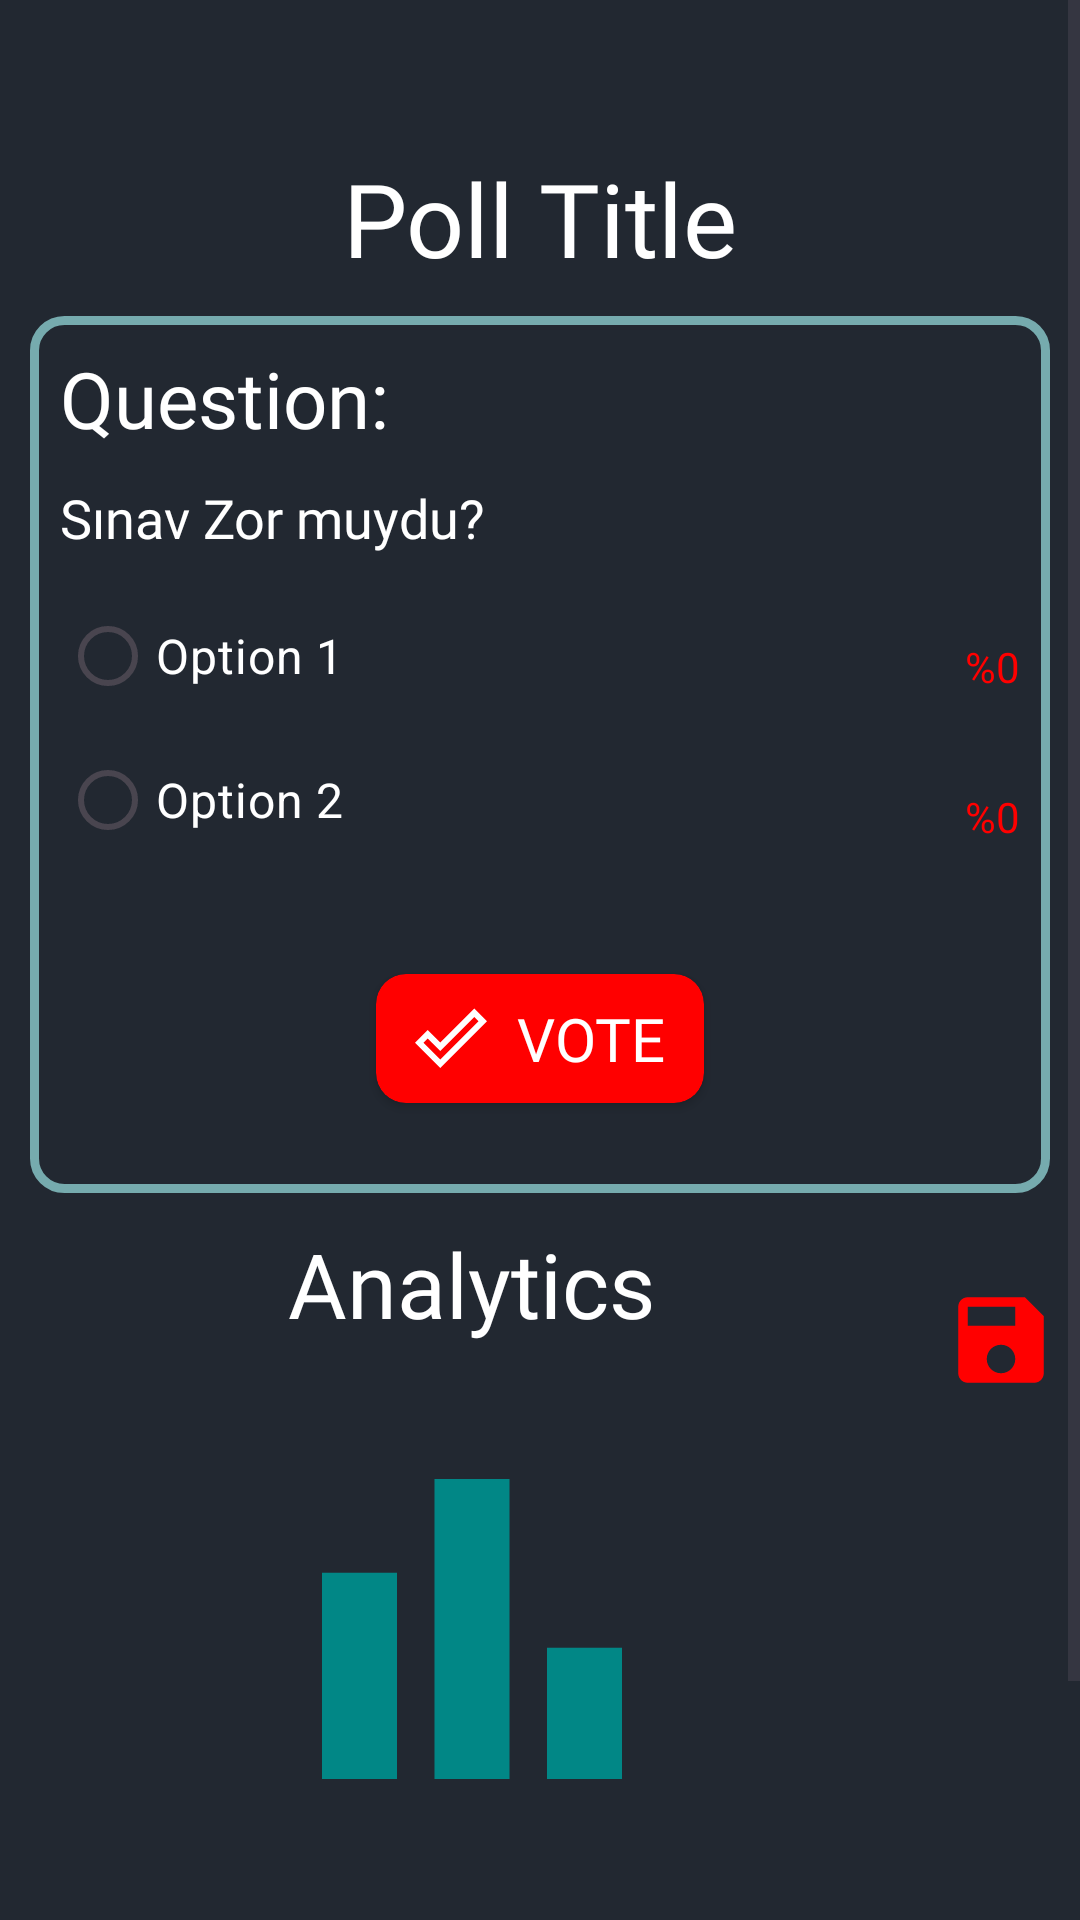

This screen was rendered from an Android layout file. Write that file and the resources it references.
<!-- AndroidManifest.xml: application theme Theme.LoginModule -->
<!-- res/layout/activity_poll.xml -->
<?xml version="1.0" encoding="utf-8"?>
<ScrollView xmlns:android="http://schemas.android.com/apk/res/android"
    xmlns:app="http://schemas.android.com/apk/res-auto"
    xmlns:tools="http://schemas.android.com/tools"
    android:id="@+id/main"
    android:layout_width="match_parent"
    android:layout_height="match_parent"
    tools:context=".PollQuesModule.PollActivity">

    <androidx.constraintlayout.widget.ConstraintLayout
        android:layout_width="match_parent"
        android:layout_height="wrap_content">

        <TextView
            android:id="@+id/titleTVId"
            android:layout_width="match_parent"
            android:layout_height="wrap_content"
            android:layout_marginTop="50dp"
            android:text="Poll Title"
            android:textColor="@color/white"
            android:textSize="34sp"
            android:fontFamily="@font/roboto_bold"
            android:gravity="center"
            app:layout_constraintStart_toStartOf="parent"
            app:layout_constraintEnd_toEndOf="parent"
            app:layout_constraintTop_toTopOf="parent"
            app:layout_constraintBottom_toTopOf="@id/pollContainerId">
        </TextView>

        <LinearLayout
            android:id="@+id/pollContainerId"
            android:layout_width="match_parent"
            android:layout_height="wrap_content"
            android:orientation="vertical"
            android:layout_marginTop="20dp"
            app:layout_constraintStart_toStartOf="parent"
            app:layout_constraintEnd_toEndOf="parent"
            app:layout_constraintTop_toBottomOf="@id/titleTVId"
            app:layout_constraintBottom_toTopOf="@id/chartsMainContainerId"
            android:layout_margin="10dp"
            android:background="@drawable/roundbox">

            <TextView
                android:layout_width="match_parent"
                android:layout_height="wrap_content"
                android:text="Question:"
                android:textSize="26sp"
                android:textColor="#FFFFFF"
                android:fontFamily="@font/roboto_bold"
                android:layout_marginBottom="10dp">
            </TextView>

            <TextView
                android:id="@+id/questionTVId"
                android:layout_width="match_parent"
                android:layout_height="wrap_content"
                android:text="Sınav Zor muydu?"
                android:textColor="@color/white"
                android:textSize="18sp"
                android:fontFamily="@font/roboto_regular"
                android:layout_marginBottom="10dp">
            </TextView>

            <GridLayout
                android:id="@+id/optionsContainerId"
                android:layout_width="match_parent"
                android:layout_height="wrap_content"
                android:columnCount="2">


                <RadioGroup
                    android:id="@+id/radioGrId"
                    android:layout_width="wrap_content"
                    android:layout_height="wrap_content"
                    android:layout_columnWeight="1"
                    android:layout_column="0">

                    <RadioButton
                        android:id="@+id/optBtn1Id"
                        android:layout_width="match_parent"
                        android:layout_height="wrap_content"
                        android:text="Option 1"
                        android:textColor="@color/white"
                        android:textSize="16sp">
                    </RadioButton>

                    <RadioButton
                        android:id="@+id/optBtn2Id"
                        android:layout_width="match_parent"
                        android:layout_height="wrap_content"
                        android:text="Option 2"
                        android:textColor="@color/white"
                        android:textSize="16sp">
                    </RadioButton>

                </RadioGroup>

                <LinearLayout
                    android:id="@+id/percentagesContainerId"
                    android:layout_width="wrap_content"
                    android:layout_height="wrap_content"
                    android:orientation="vertical"
                    android:layout_gravity="center">

                    <TextView
                        android:id="@+id/percent1TVId"
                        android:layout_width="wrap_content"
                        android:layout_height="45dp"
                        android:text="%0"
                        android:textColor="#FF0000"
                        android:gravity="center"
                        android:layout_marginTop="5dp">
                    </TextView>

                    <TextView
                        android:id="@+id/percent2TVId"
                        android:layout_width="wrap_content"
                        android:layout_height="45dp"
                        android:text="%0"
                        android:textColor="#FF0000"
                        android:gravity="center"
                        android:layout_marginTop="5dp">
                    </TextView>

                </LinearLayout>

            </GridLayout>

            <androidx.cardview.widget.CardView
                android:id="@+id/voteBtnId"
                android:layout_width="wrap_content"
                android:layout_height="wrap_content"
                android:backgroundTint="#FF00"
                app:cardCornerRadius="10dp"
                android:layout_marginTop="30dp"
                android:layout_marginBottom="20dp"
                android:layout_gravity="center">
                <LinearLayout
                    android:layout_width="wrap_content"
                    android:layout_height="wrap_content"
                    android:orientation="vertical"
                    android:paddingStart="13dp"
                    android:paddingEnd="13dp"
                    android:paddingTop="8dp"
                    android:paddingBottom="8dp">
                    <TextView
                        android:layout_width="wrap_content"
                        android:layout_height="wrap_content"
                        android:text="VOTE"
                        android:textColor="@color/white"
                        android:fontFamily="@font/roboto_bold"
                        android:textSize="20sp"
                        app:drawableStartCompat="@drawable/done_outline_icon"
                        android:drawablePadding="10dp">
                    </TextView>
                </LinearLayout>
            </androidx.cardview.widget.CardView>

        </LinearLayout>

        <androidx.constraintlayout.widget.ConstraintLayout
            android:id="@+id/chartsMainContainerId"
            android:layout_width="match_parent"
            android:layout_height="wrap_content"
            app:layout_constraintTop_toBottomOf="@id/pollContainerId"
            app:layout_constraintStart_toStartOf="parent"
            app:layout_constraintEnd_toEndOf="parent"
            app:layout_constraintBottom_toTopOf="@id/downloadCSVBtnId">

            <LinearLayout
                android:id="@+id/chartsContainerId"
                android:layout_width="300dp"
                android:layout_height="wrap_content"
                android:orientation="vertical"
                app:layout_constraintStart_toStartOf="parent"
                app:layout_constraintEnd_toStartOf="@id/saveBtnId"
                app:layout_constraintTop_toTopOf="parent"
                app:layout_constraintBottom_toBottomOf="parent"
                android:gravity="center">

                <TextView
                    android:layout_width="wrap_content"
                    android:layout_height="wrap_content"
                    android:text="Analytics"
                    android:textSize="30sp"
                    android:textColor="@color/white"
                    android:fontFamily="@font/roboto_bold">
                </TextView>

                <com.github.mikephil.charting.charts.BarChart
                    android:id="@+id/barChartId"
                    android:layout_width="200dp"
                    android:layout_height="200dp"
                    android:layout_weight="1"
                    android:visibility="gone"
                    android:background="@color/white"/>

                <ImageView
                    android:id="@+id/iconId"
                    android:layout_width="150dp"
                    android:layout_height="150dp"
                    android:src="@drawable/bar_chart_icon"
                    app:layout_constraintTop_toBottomOf="@id/barChartId"
                    app:layout_constraintEnd_toEndOf="parent"
                    app:layout_constraintStart_toStartOf="parent"
                    android:layout_marginTop="20dp"
                    android:layout_marginBottom="20dp">
                </ImageView>

            </LinearLayout>


            <ImageView
                android:id="@+id/saveBtnId"
                android:layout_width="38dp"
                android:layout_height="38dp"
                android:src="@drawable/save_icon"
                app:layout_constraintTop_toTopOf="parent"
                app:layout_constraintStart_toEndOf="@id/chartsContainerId"
                app:layout_constraintEnd_toEndOf="parent"
                android:layout_marginTop="20dp">
            </ImageView>

        </androidx.constraintlayout.widget.ConstraintLayout>

        <androidx.cardview.widget.CardView
            android:id="@+id/downloadCSVBtnId"
            android:layout_width="wrap_content"
            android:layout_height="wrap_content"
            android:backgroundTint="#FF00"
            app:cardCornerRadius="10dp"
            android:layout_marginTop="30dp"
            android:layout_marginBottom="20dp"
            android:layout_gravity="center"
            app:layout_constraintTop_toBottomOf="@id/chartsMainContainerId"
            app:layout_constraintBottom_toBottomOf="parent"
            app:layout_constraintStart_toStartOf="parent"
            app:layout_constraintEnd_toEndOf="parent">
            <LinearLayout
                android:layout_width="wrap_content"
                android:layout_height="wrap_content"
                android:orientation="vertical"
                android:paddingStart="13dp"
                android:paddingEnd="13dp"
                android:paddingTop="8dp"
                android:paddingBottom="8dp">
                <TextView
                    android:layout_width="wrap_content"
                    android:layout_height="wrap_content"
                    android:text="Save Results as CSV File"
                    android:textColor="@color/white"
                    android:fontFamily="@font/roboto_bold"
                    android:textSize="20sp"
                    app:drawableStartCompat="@drawable/file_download_icon"
                    android:drawablePadding="10dp">
                </TextView>
            </LinearLayout>
        </androidx.cardview.widget.CardView>


    </androidx.constraintlayout.widget.ConstraintLayout>



</ScrollView>
<!-- resources referenced by this layout -->
<resources>
  <color name="white">#FFFFFFFF</color>
  <!-- drawable bar_chart_icon (drawable) -->
  <vector xmlns:android="http://schemas.android.com/apk/res/android" android:autoMirrored="true" android:height="24dp" android:tint="#018786" android:viewportHeight="24" android:viewportWidth="24" android:width="24dp">
        
      <path android:fillColor="@android:color/white" android:pathData="M4,9h4v11h-4z"/>
        
      <path android:fillColor="@android:color/white" android:pathData="M16,13h4v7h-4z"/>
        
      <path android:fillColor="@android:color/white" android:pathData="M10,4h4v16h-4z"/>
      
  </vector>
  <!-- drawable done_outline_icon (drawable) -->
  <vector xmlns:android="http://schemas.android.com/apk/res/android" android:autoMirrored="true" android:height="24dp" android:tint="#FFFFFF" android:viewportHeight="24" android:viewportWidth="24" android:width="24dp">
        
      <path android:fillColor="@android:color/white" android:pathData="M19.77,5.03l1.4,1.4L8.43,19.17l-5.6,-5.6 1.4,-1.4 4.2,4.2L19.77,5.03m0,-2.83L8.43,13.54l-4.2,-4.2L0,13.57 8.43,22 24,6.43 19.77,2.2z"/>
      
  </vector>
  <!-- drawable file_download_icon (drawable) -->
  <vector xmlns:android="http://schemas.android.com/apk/res/android" android:autoMirrored="true" android:height="24dp" android:tint="#FFFFFF" android:viewportHeight="24" android:viewportWidth="24" android:width="24dp">
        
      <path android:fillColor="@android:color/white" android:pathData="M19,9h-4V3H9v6H5l7,7 7,-7zM5,18v2h14v-2H5z"/>
      
  </vector>
  <!-- drawable roundbox (drawable) -->
  <shape xmlns:android="http://schemas.android.com/apk/res/android"
      android:shape="rectangle">
      <solid android:color="@android:color/transparent" />
      <stroke
          android:width="3dp"
          android:color="@color/blue"
          />
      <corners android:radius="10dp" />
      <padding
          android:left="10dp"
          android:top="10dp"
          android:right="10dp"
          android:bottom="10dp"
          />
  </shape>
  <!-- drawable save_icon (drawable) -->
  <vector xmlns:android="http://schemas.android.com/apk/res/android" android:autoMirrored="true" android:height="24dp" android:tint="#FF0000" android:viewportHeight="24" android:viewportWidth="24" android:width="24dp">
        
      <path android:fillColor="@android:color/white" android:pathData="M17,3L5,3c-1.11,0 -2,0.9 -2,2v14c0,1.1 0.89,2 2,2h14c1.1,0 2,-0.9 2,-2L21,7l-4,-4zM12,19c-1.66,0 -3,-1.34 -3,-3s1.34,-3 3,-3 3,1.34 3,3 -1.34,3 -3,3zM15,9L5,9L5,5h10v4z"/>
      
  </vector>
  <style name="Theme.LoginModule" parent="Theme.MaterialComponents.DayNight.DarkActionBar">
          
          <item name="colorPrimary">@color/fullD</item>
          <item name="colorPrimaryVariant">@color/fullD</item>
          <item name="colorOnPrimary">@color/white</item>
          
          <item name="colorSecondary">@color/teal_200</item>
          <item name="colorSecondaryVariant">@color/teal_700</item>
          <item name="colorOnSecondary">@color/black</item>
          
          <item name="android:statusBarColor">?attr/colorPrimaryVariant</item>
          
      </style>
  <color name="blue">#76ABAE</color>
  <color name="fullD">#222831</color>
  <color name="teal_200">#FF03DAC5</color>
  <color name="teal_700">#FF018786</color>
  <color name="black">#FF000000</color>
</resources>
